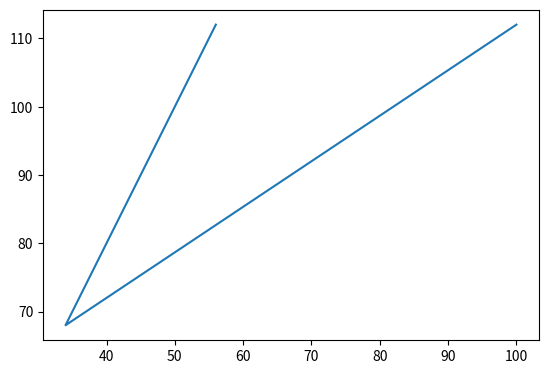

Write Python code to recreate this figure. (Note: this script raises an exception after producing the figure.)
#lets play with numpy

import numpy as np 
import matplotlib.pyplot as plt 
A=[12,34,45,56]
B=np.array(A)

print(type(B))
print(B)

print(B.size)
print(B.ndim)
print(B.shape)
print(B.dtype)

B[0]=100
print(B)

#slicing can be done 
#vector addition can be done 

C=A+B
print(C)
#numpy code will run super fast 

#normal multiplication and vector multiplication is possible 1:1 multiply 

D=C*2
print(D)

E=D*B
print(E)

F=np.dot(A,B)
print(F)

#broadcasting

G=B+2 
print(G)

#lot of functions like mean 
H=B.mean()
print(H)
I=B.max()
print(I)
J=B.min()
print(J)

#we can use pi, sin,linspace

print(np.linspace(-2,2,5))

z=(plt.plot(B,C))
plt.imshow(z)
